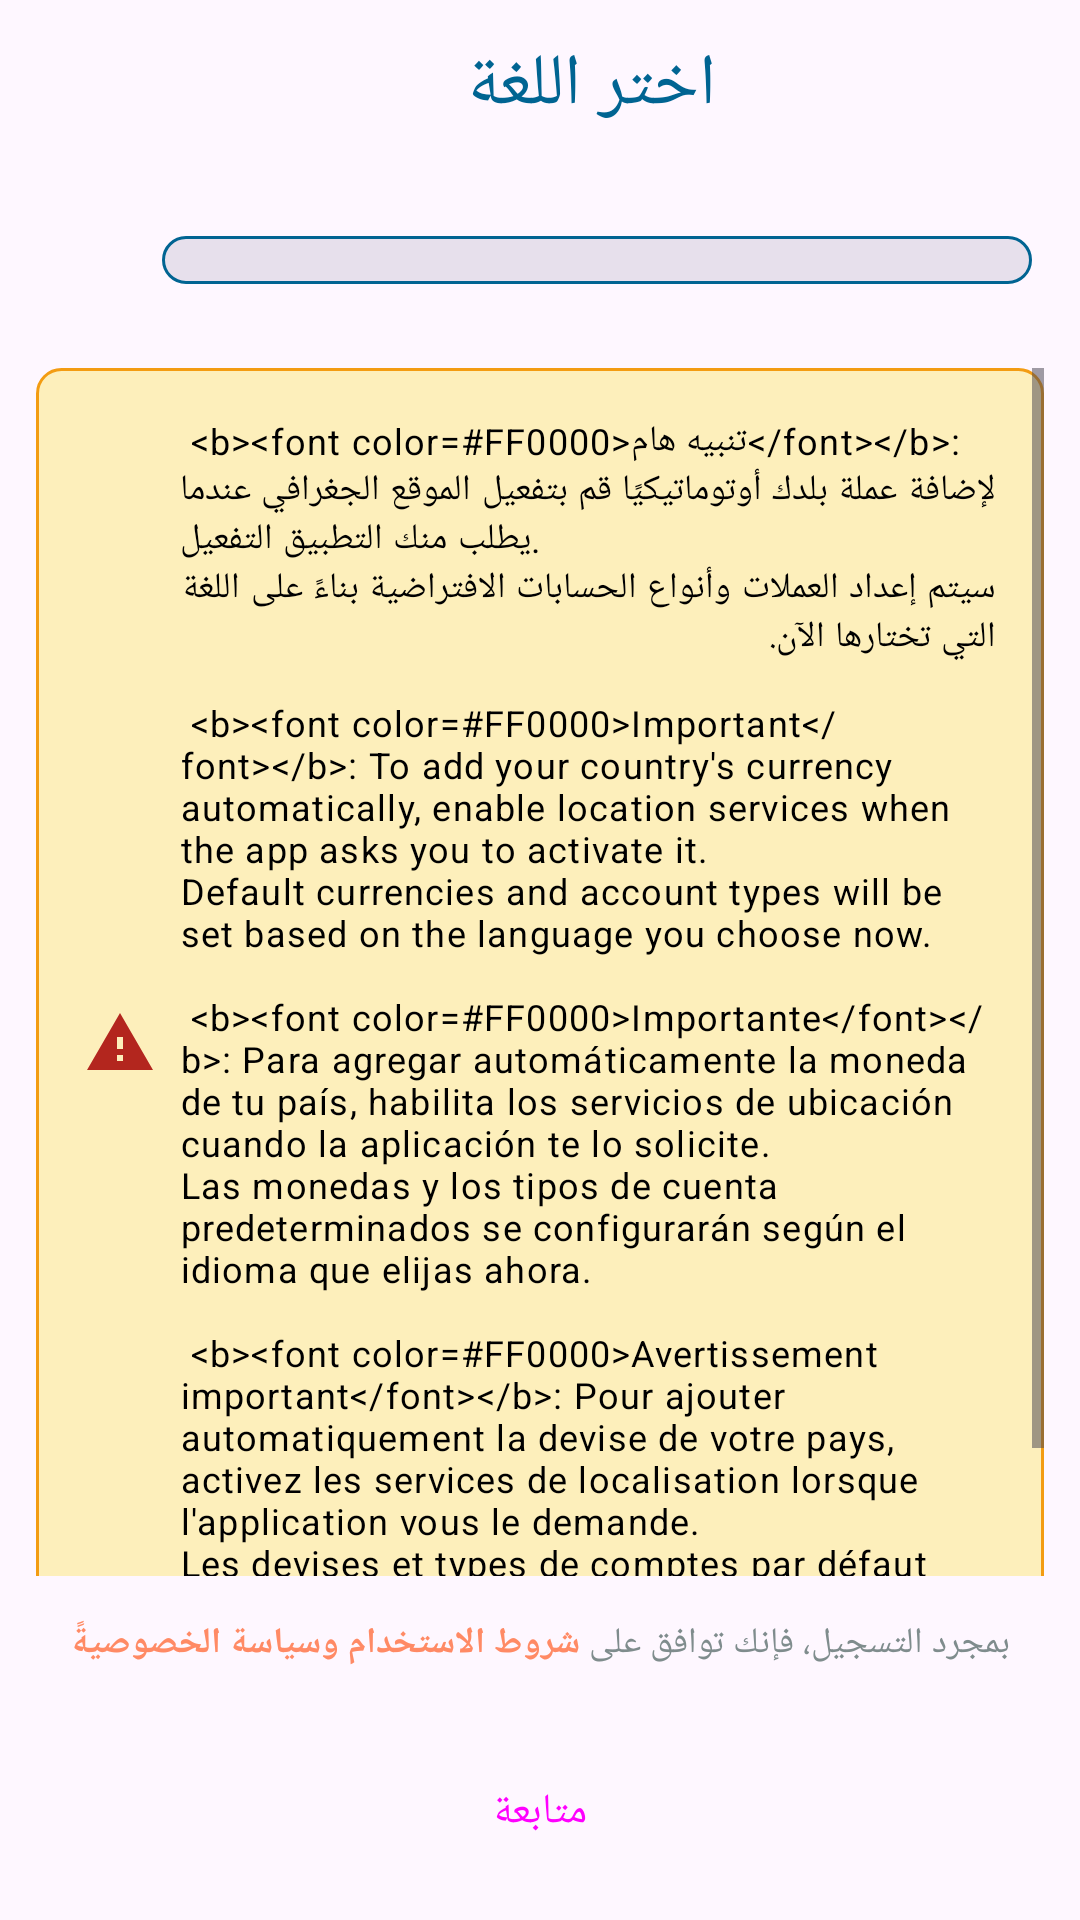

Write the Android layout XML for this screen, with the resource values it uses.
<!-- AndroidManifest.xml: application theme Theme.Daftree -->
<!-- res/layout/dialog_language.xml -->
<?xml version="1.0" encoding="utf-8"?>
<LinearLayout xmlns:android="http://schemas.android.com/apk/res/android"
    xmlns:app="http://schemas.android.com/apk/res-auto"
    android:layout_width="match_parent"
    android:layout_height="match_parent"
    android:orientation="vertical"
    android:padding="12dp">

    
    <TextView
        android:layout_width="370dp"
        android:layout_height="wrap_content"
        android:text="@string/language_selection_title"
        android:gravity="center"
        android:textAppearance="?attr/textAppearanceHeadlineSmall"
        android:textColor="?attr/colorPrimary"
        android:layout_marginBottom="24dp" />
    <LinearLayout
        android:layout_width="match_parent"
        android:layout_height="wrap_content"
        android:orientation="horizontal"
        android:visibility="gone"
        android:padding="24dp">


    
    <com.google.android.material.textfield.TextInputLayout
        android:layout_width="match_parent"
        android:layout_height="wrap_content"
        android:layout_marginBottom="16dp"
        style="@style/Widget.Material3.TextInputLayout.OutlinedBox"
        app:boxCornerRadiusBottomEnd="16dp"
        app:boxCornerRadiusBottomStart="16dp"
        app:boxCornerRadiusTopEnd="16dp"
        app:boxCornerRadiusTopStart="16dp"
        app:endIconMode="custom"
        app:endIconDrawable="@drawable/ic_language"
        app:endIconTint="@color/primaryColor">

        <androidx.appcompat.widget.AppCompatSpinner
            android:id="@+id/language_spinner1"
            android:layout_width="match_parent"
            android:layout_height="wrap_content"
            android:padding="16dp"
            android:background="@drawable/spinner_rounded_background"
            android:spinnerMode="dropdown" />

    </com.google.android.material.textfield.TextInputLayout>
    </LinearLayout>
    <LinearLayout
        android:layout_width="match_parent"
        android:layout_height="wrap_content"
        android:orientation="horizontal"
        android:padding="4dp">

        <ImageView
            android:id="@+id/icon"
            android:layout_width="30dp"
            android:layout_height="30dp"
            android:layout_marginEnd="8dp"
            android:layout_gravity="center_vertical"
            android:src="@drawable/ic_language"
            app:tint="?attr/colorPrimary" />
    <Spinner
        android:id="@+id/language_spinner"
        android:layout_width="match_parent"
        android:layout_height="wrap_content"
        android:layout_marginTop="6dp"
        android:background="@drawable/spinner_rounded_background"
        android:padding="8dp"
        android:spinnerMode="dropdown" />
    </LinearLayout>
    
    <ScrollView
        android:layout_width="match_parent"
        android:layout_height="0dp"
        android:layout_marginTop="16dp"
        android:layout_weight="1">

        <TextView
            android:id="@+id/warning_text"
            android:layout_width="match_parent"
            android:layout_height="wrap_content"
            android:background="@drawable/warning_background"
            android:drawablePadding="8dp"
            android:textColor="@color/text_language"
            android:padding="16dp"
            android:scrollbars="vertical"
            android:text="@string/language_selection_warning"
            android:textAppearance="?attr/textAppearanceBodySmall"
            app:drawableStartCompat="@drawable/ic_alert" />
    </ScrollView>
    <TextView
        android:id="@+id/tvAgreement"
        android:layout_width="match_parent"
        android:layout_height="wrap_content"
        android:layout_marginTop="14dp"
        android:gravity="center"
        android:text="@string/agreement_text"
        android:textColor="@color/text_secondary"
        android:textSize="12dp" />
    
    <Button
        android:id="@+id/btn_continue"
        android:layout_width="match_parent"
        android:layout_height="wrap_content"
        android:layout_marginTop="24dp"
        android:text="@string/continue_button"
        style="@style/Widget.Material3.Button"
        app:cornerRadius="16dp"/>
</LinearLayout>
<!-- resources referenced by this layout -->
<resources>
  <color name="primaryColor">#6200EE</color>
  
      &gt;
  <color name="text_language">#FF000000</color>
  <color name="text_secondary">#7F8C8D</color>
  <!-- drawable ic_alert (drawable) -->
  <?xml version="1.0" encoding="utf-8"?>
  <vector xmlns:android="http://schemas.android.com/apk/res/android"
      android:width="24dp"
      android:height="24dp"
      android:viewportWidth="24"
      android:viewportHeight="24"
      android:tint="?attr/colorError">
      <path
          android:fillColor="?attr/colorError"
          android:pathData="M1,21h22L12,2 1,21zM13,18h-2v-2h2v2zM13,14h-2v-4h2v4z"/>
  </vector>
  <!-- drawable spinner_rounded_background (drawable) -->
  <?xml version="1.0" encoding="utf-8"?>
  <shape xmlns:android="http://schemas.android.com/apk/res/android" android:shape="rectangle">
      <solid android:color="?attr/colorSurfaceVariant"/>
      <corners android:radius="12dp"/>
      <stroke android:width="1dp"
          android:color="?attr/colorPrimary"/>
  </shape>
  <!-- drawable warning_background (drawable) -->
  <?xml version="1.0" encoding="utf-8"?>
  <shape xmlns:android="http://schemas.android.com/apk/res/android">
      <solid android:color="#FDEFBB" />
      <corners android:radius="8dp" />
      <stroke
          android:width="1dp"
          android:color="@color/warning_color" />
  </shape>
  <string name="agreement_text">بمجرد التسجيل، فإنك توافق على  <font color="#FFFF8A65"><b>شروط الاستخدام</b></font> <font color="#FFFF8A65"><b>وسياسة الخصوصيةً</b></font></string>
  <string name="continue_button">متابعة</string>
  <string name="language_selection_title">اختر اللغة</string>
  <string name="language_selection_warning" translatable="false">
      
  &lt;b&gt;&lt;font color="#FF0000"&gt;تنبيه هام&lt;/font&gt;&lt;/b&gt;: لإضافة عملة بلدك أوتوماتيكيًا قم بتفعيل الموقع الجغرافي عندما يطلب منك التطبيق التفعيل.\nسيتم إعداد العملات وأنواع الحسابات الافتراضية بناءً على اللغة التي تختارها الآن.\n\n
  &lt;b&gt;&lt;font color="#FF0000"&gt;Important&lt;/font&gt;&lt;/b&gt;: To add your country\'s currency automatically, enable location services when the app asks you to activate it.\nDefault currencies and account types will be set based on the language you choose now.\n\n
  &lt;b&gt;&lt;font color="#FF0000"&gt;Importante&lt;/font&gt;&lt;/b&gt;: Para agregar automáticamente la moneda de tu país, habilita los servicios de ubicación cuando la aplicación te lo solicite.\nLas monedas y los tipos de cuenta predeterminados se configurarán según el idioma que elijas ahora.\n\n
  &lt;b&gt;&lt;font color="#FF0000"&gt;Avertissement important&lt;/font&gt;&lt;/b&gt;: Pour ajouter automatiquement la devise de votre pays, activez les services de localisation lorsque l\'application vous le demande.\nLes devises et types de comptes par défaut seront configurés en fonction de la langue que vous choisissez maintenant.
      
  </string>
  <style name="Theme.Daftree" parent="Base.Theme.Daftree" />
  <color name="warning_color">#F39C12</color>
  <color name="md_theme_primary">#006492</color>
  <dimen name="status_bar_height">0dp</dimen>
  <style name="Widget.MyApp.Toolbar" parent="Widget.Material3.Toolbar">
          <item name="titleTextColor">#FFFFFFFF</item>
          <item name="subtitleTextColor">#FFFFFFFF</item>
          <item name="navigationIconTint">#FFFFFFFF</item>
          <item name="android:background">?attr/colorPrimary</item>
      </style>
</resources>
